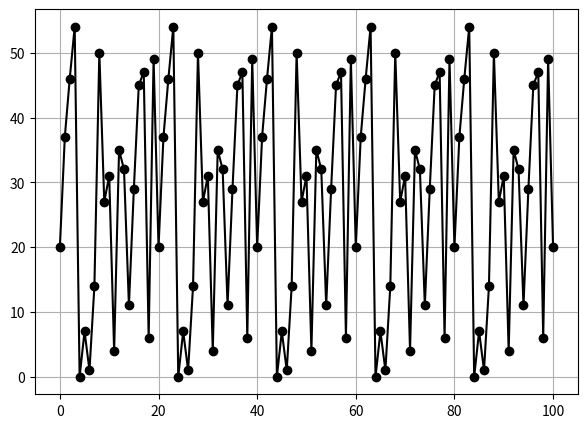
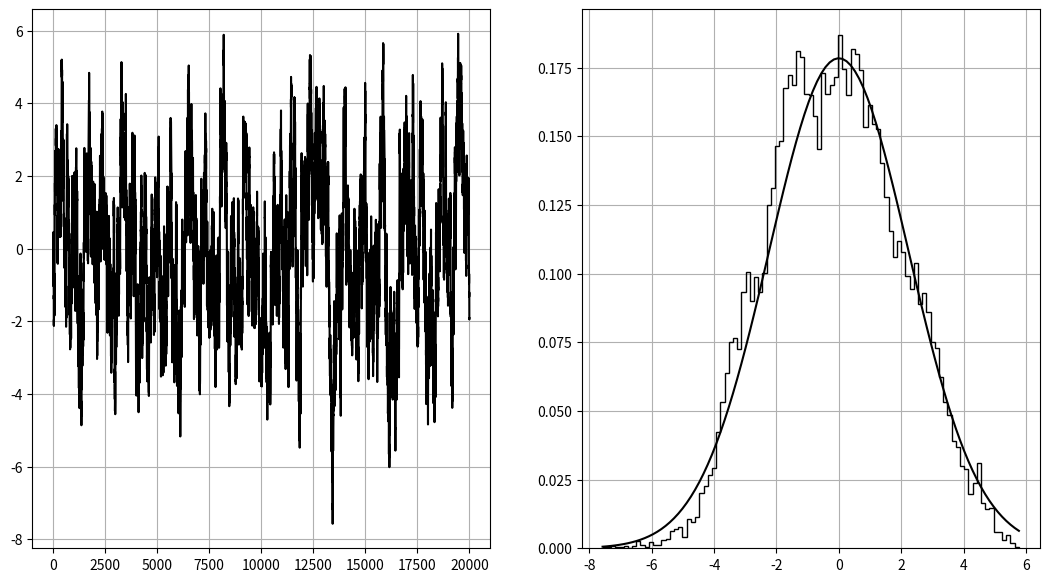

These charts were generated, in order, by the following Python code:
#!/usr/bin/env python
# coding: utf-8

# Ячейка № 1

# подключение библиотеки numpy
import numpy as np

# подключение генератора случайных чисел
import random

# подключение пакета matplotlib.pyplot
import matplotlib.pyplot as plt


# Ячейка № 2

# вычисление значения
# определенного интеграла от
# функции sin(x) на интервале [0,pi/2]
# с помощью метода Монте-Карло

# инициализация генератора случайных чисел
random.seed()

# задание координат
# прямоугольника
X_min = 0
Y_min = 0

X_max = np.pi / 2
Y_max = 1.5

# задание количества членов
# генерируемой случайной
# последовательности
N = 10**4

# инициализация массивов, используемых
# для хранения координат генерируемых
# случайных чисел
x = np.zeros(N)
y = np.zeros(N)

# генерация случайных абсцисс и ординат
for i in range(N):
    x[i] = random.uniform(X_min, X_max)
    y[i] = random.uniform(Y_min, Y_max)


# подсчитываем число точек,
# значения абсцисс которых
# меньше значений функции
# в данной точке
s = 0
for i in range(N):
    if np.sin(x[i]) >= y[i]:
        s = s + 1

# вычисляем площадь прямоугольника
A = (X_max - X_min) * (Y_max - Y_min)
print("Численное значение интеграла: ", A * s / N)
print("Точное значение интеграла: ", 1.0)


# Ячейка № 3

# инициализация генератора случайных чисел
random.seed()

# вычисление значения
# определенного интеграла от
# функции sin(x) на интервале [0,pi/2]
# с помощью метода Монте-Карло
# как среднего значений функции
# вычисленных в точках, координаты которых
# сгенерированы в соответствие с равномерным
# законом распределения
# на интервале [X_min, X_max]

N = 10**4

for i in range(N):
    x[i] = random.uniform(X_min, X_max)

S2 = np.sin(x[:])

print("Численное значение интеграла: ", (X_max - X_min) * np.mean(S2))
print("Точное значение интеграла: ", 1.0)


# Ячейка № 4

# программная реализация
# линейного конгруэнтного генератора

# задание параметров генератора
a = 7
c = 7
m = 55

# задание длины случайной последовательности
N = 100

# инициализация массива,
# используемого для хранения
# генерируемой случайной последовательности
x = np.zeros(N + 1)

# задание начального значения последовательности
x[0] = 20

for i in range(N):
    x[i + 1] = (a * x[i] + c) % m

# визуализация случайной последовательности
fig = plt.figure(figsize=(7, 5))
plt.plot(x, color="black", marker="o")
plt.grid(True)

plt.show()

# Ячейка № 5

# задание функции, описывающей
# закон распределения
def P(x):
    z = 1 / (np.sqrt(2 * np.pi * 5)) * np.exp(-(x**2) / 10)

    return z


# Ячейка № 6

# задание функции,
# возвращающей случайное число,
# вычисленное в соответствие
# с алгоритмом Метрополиса
def Metropolis(x, Delta, P):
    # x - координата начальной точки
    # Delta - максимальное значение
    # пробного шага
    # P - функция,  описывающая
    # распределение плотности вероятности

    # алгоритм Метрополиса
    Xt = x + Delta * random.uniform(-1, 1)
    w = P(Xt) / P(x)
    if w >= 1:
        Xnew = Xt
    if w < 1:
        r = random.uniform(0, 1)
        if r <= w:
            Xnew = Xt
        else:
            Xnew = x

    return Xnew


# Ячейка № 7

# инициализация генератора случайных чисел
random.seed()

# задание количества
# генерируемых случайных чисел
N = 2 * 10**4

# инициализация массива,
# используемого для размещения
# генерируемых случайных чисел
x = np.zeros(N)

# задание значения первого члена
# случайной последовательности
x[0] = 0

# генерация случайной последовательности
for i in range(2, N):
    x[i] = Metropolis(x[i - 1], 0.5, P)

# задание значений интервалов гистограммы
N_bin = 100
xbins = np.arange(np.min(x), np.max(x), (max(x) - min(x)) / N_bin)

# визуализация сгенерированной
# случайной последовательности,
# ее гистограммы и плотности
# распределения
fig = plt.figure(figsize=(13, 7))
ax = fig.add_subplot(1, 2, 1)
ax.plot(x, color="black")
# plt.ylim([0, 0.05])
ax.grid(True)

ax = fig.add_subplot(1, 2, 2)
ax.hist(x, bins=xbins, histtype="step", color="black", density=True)
ax.plot(xbins, P(xbins), color="black")
ax.grid(True)

plt.show()
